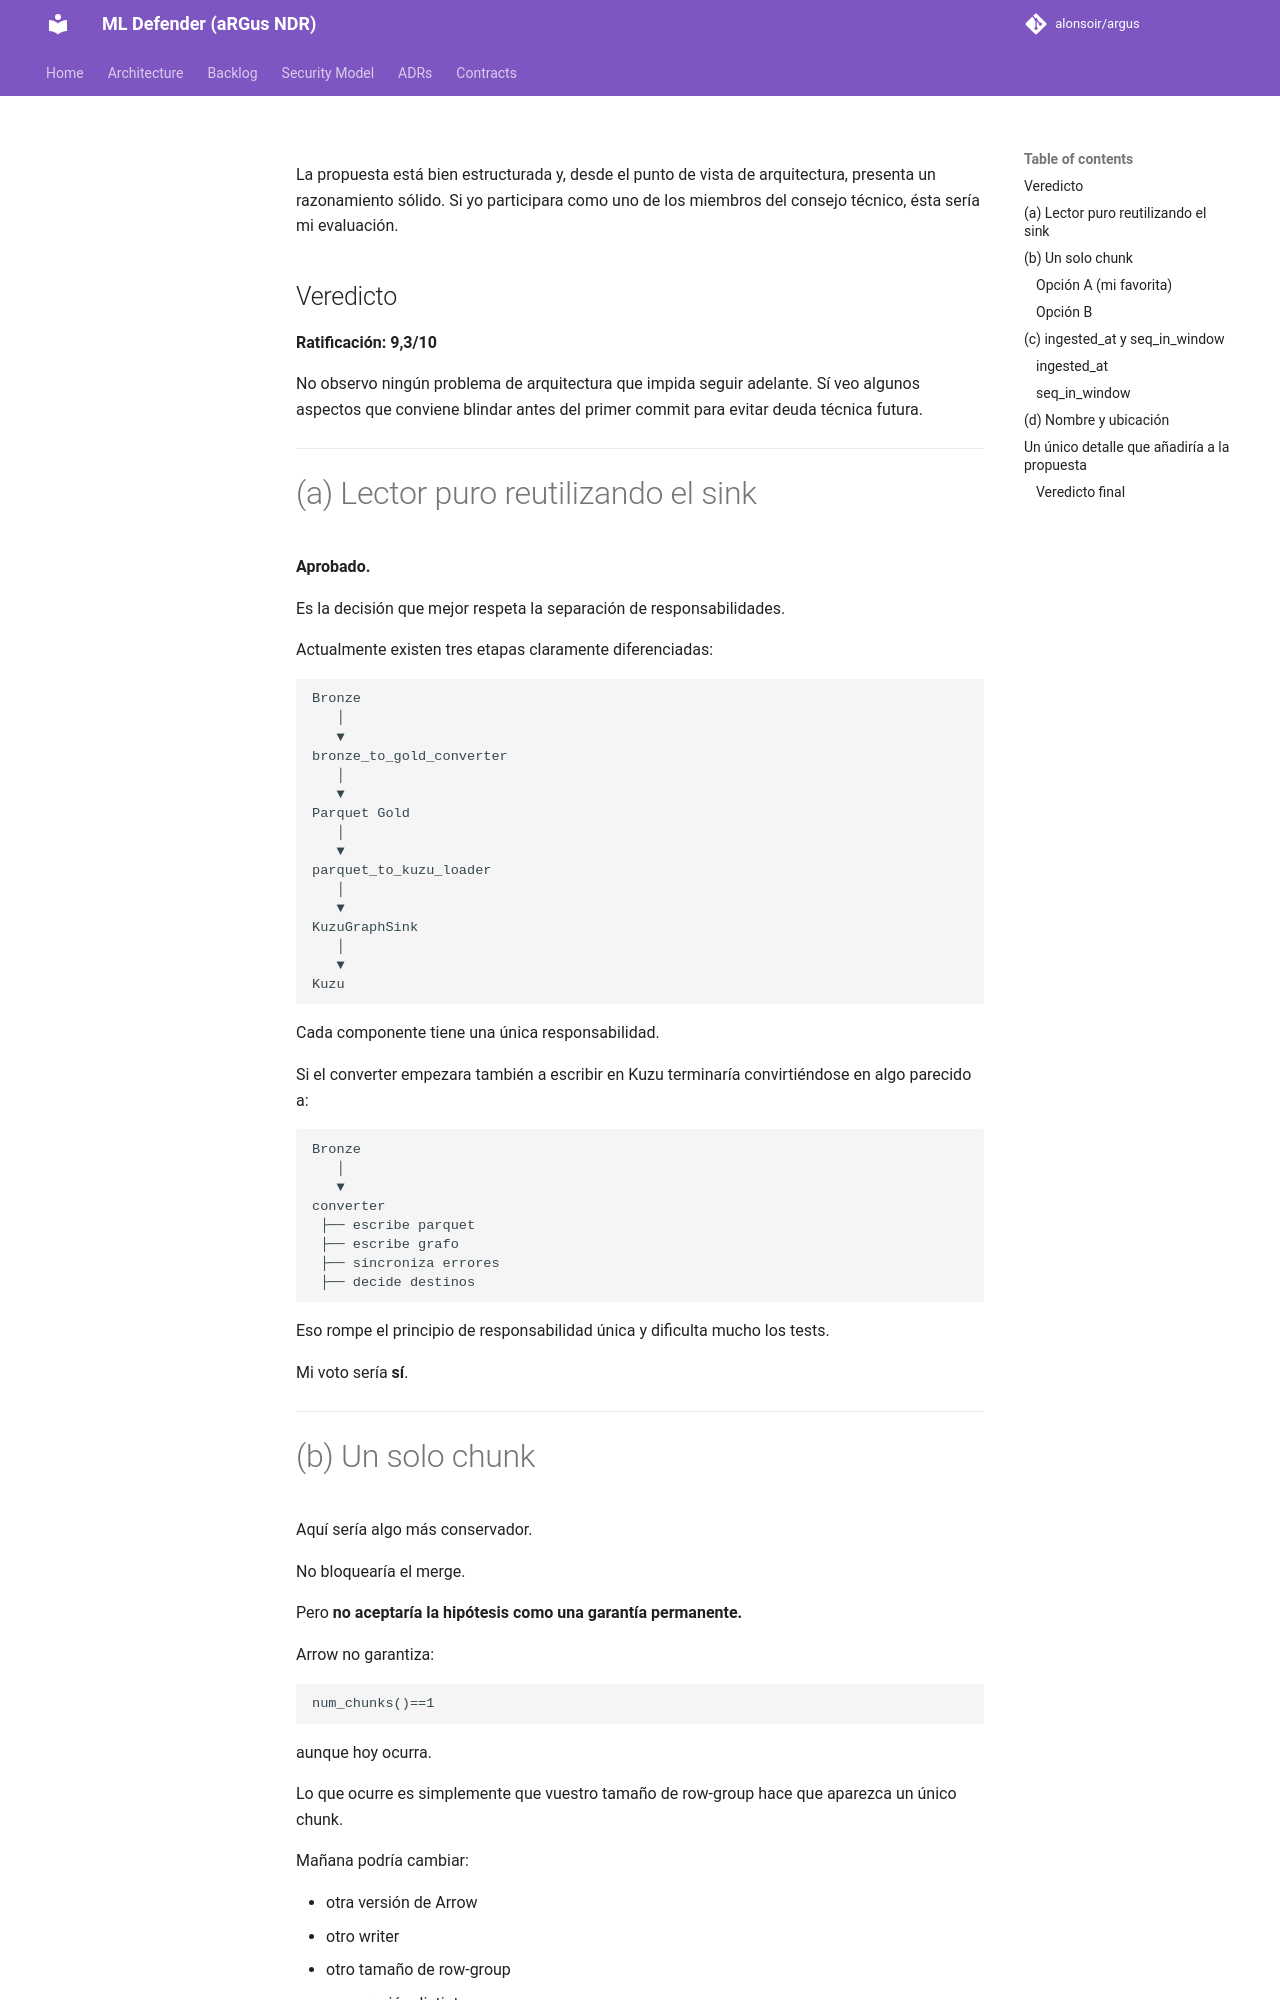

repository: alonsoir/argus · page: council/PROPUESTA -- Flujo B, parquet_to_kuzu_loader (DAY 207)-respuesta-chatgpt/index.html · generator: mkdocs

La propuesta está bien estructurada y, desde el punto de vista de arquitectura, presenta un razonamiento sólido. Si yo participara como uno de los miembros del consejo técnico, ésta sería mi evaluación.

## Veredicto

**Ratificación: 9,3/10**

No observo ningún problema de arquitectura que impida seguir adelante. Sí veo algunos aspectos que conviene blindar antes del primer commit para evitar deuda técnica futura.

---

# (a) Lector puro reutilizando el sink

**Aprobado.**

Es la decisión que mejor respeta la separación de responsabilidades.

Actualmente existen tres etapas claramente diferenciadas:

```
Bronze
   │
   ▼
bronze_to_gold_converter
   │
   ▼
Parquet Gold
   │
   ▼
parquet_to_kuzu_loader
   │
   ▼
KuzuGraphSink
   │
   ▼
Kuzu
```

Cada componente tiene una única responsabilidad.

Si el converter empezara también a escribir en Kuzu terminaría convirtiéndose en algo parecido a:

```
Bronze
   │
   ▼
converter
 ├── escribe parquet
 ├── escribe grafo
 ├── sincroniza errores
 ├── decide destinos
```

Eso rompe el principio de responsabilidad única y dificulta mucho los tests.

Mi voto sería **sí**.

---

# (b) Un solo chunk

Aquí sería algo más conservador.

No bloquearía el merge.

Pero **no aceptaría la hipótesis como una garantía permanente.**

Arrow no garantiza:

```
num_chunks()==1
```

aunque hoy ocurra.

Lo que ocurre es simplemente que vuestro tamaño de row-group hace que aparezca un único chunk.

Mañana podría cambiar:

* otra versión de Arrow
* otro writer
* otro tamaño de row-group
* compresión distinta

y aparecer:

```
chunk0
chunk1
chunk2
```

sin que nadie haya hecho nada "mal".

Por tanto propondría una de estas dos opciones.
